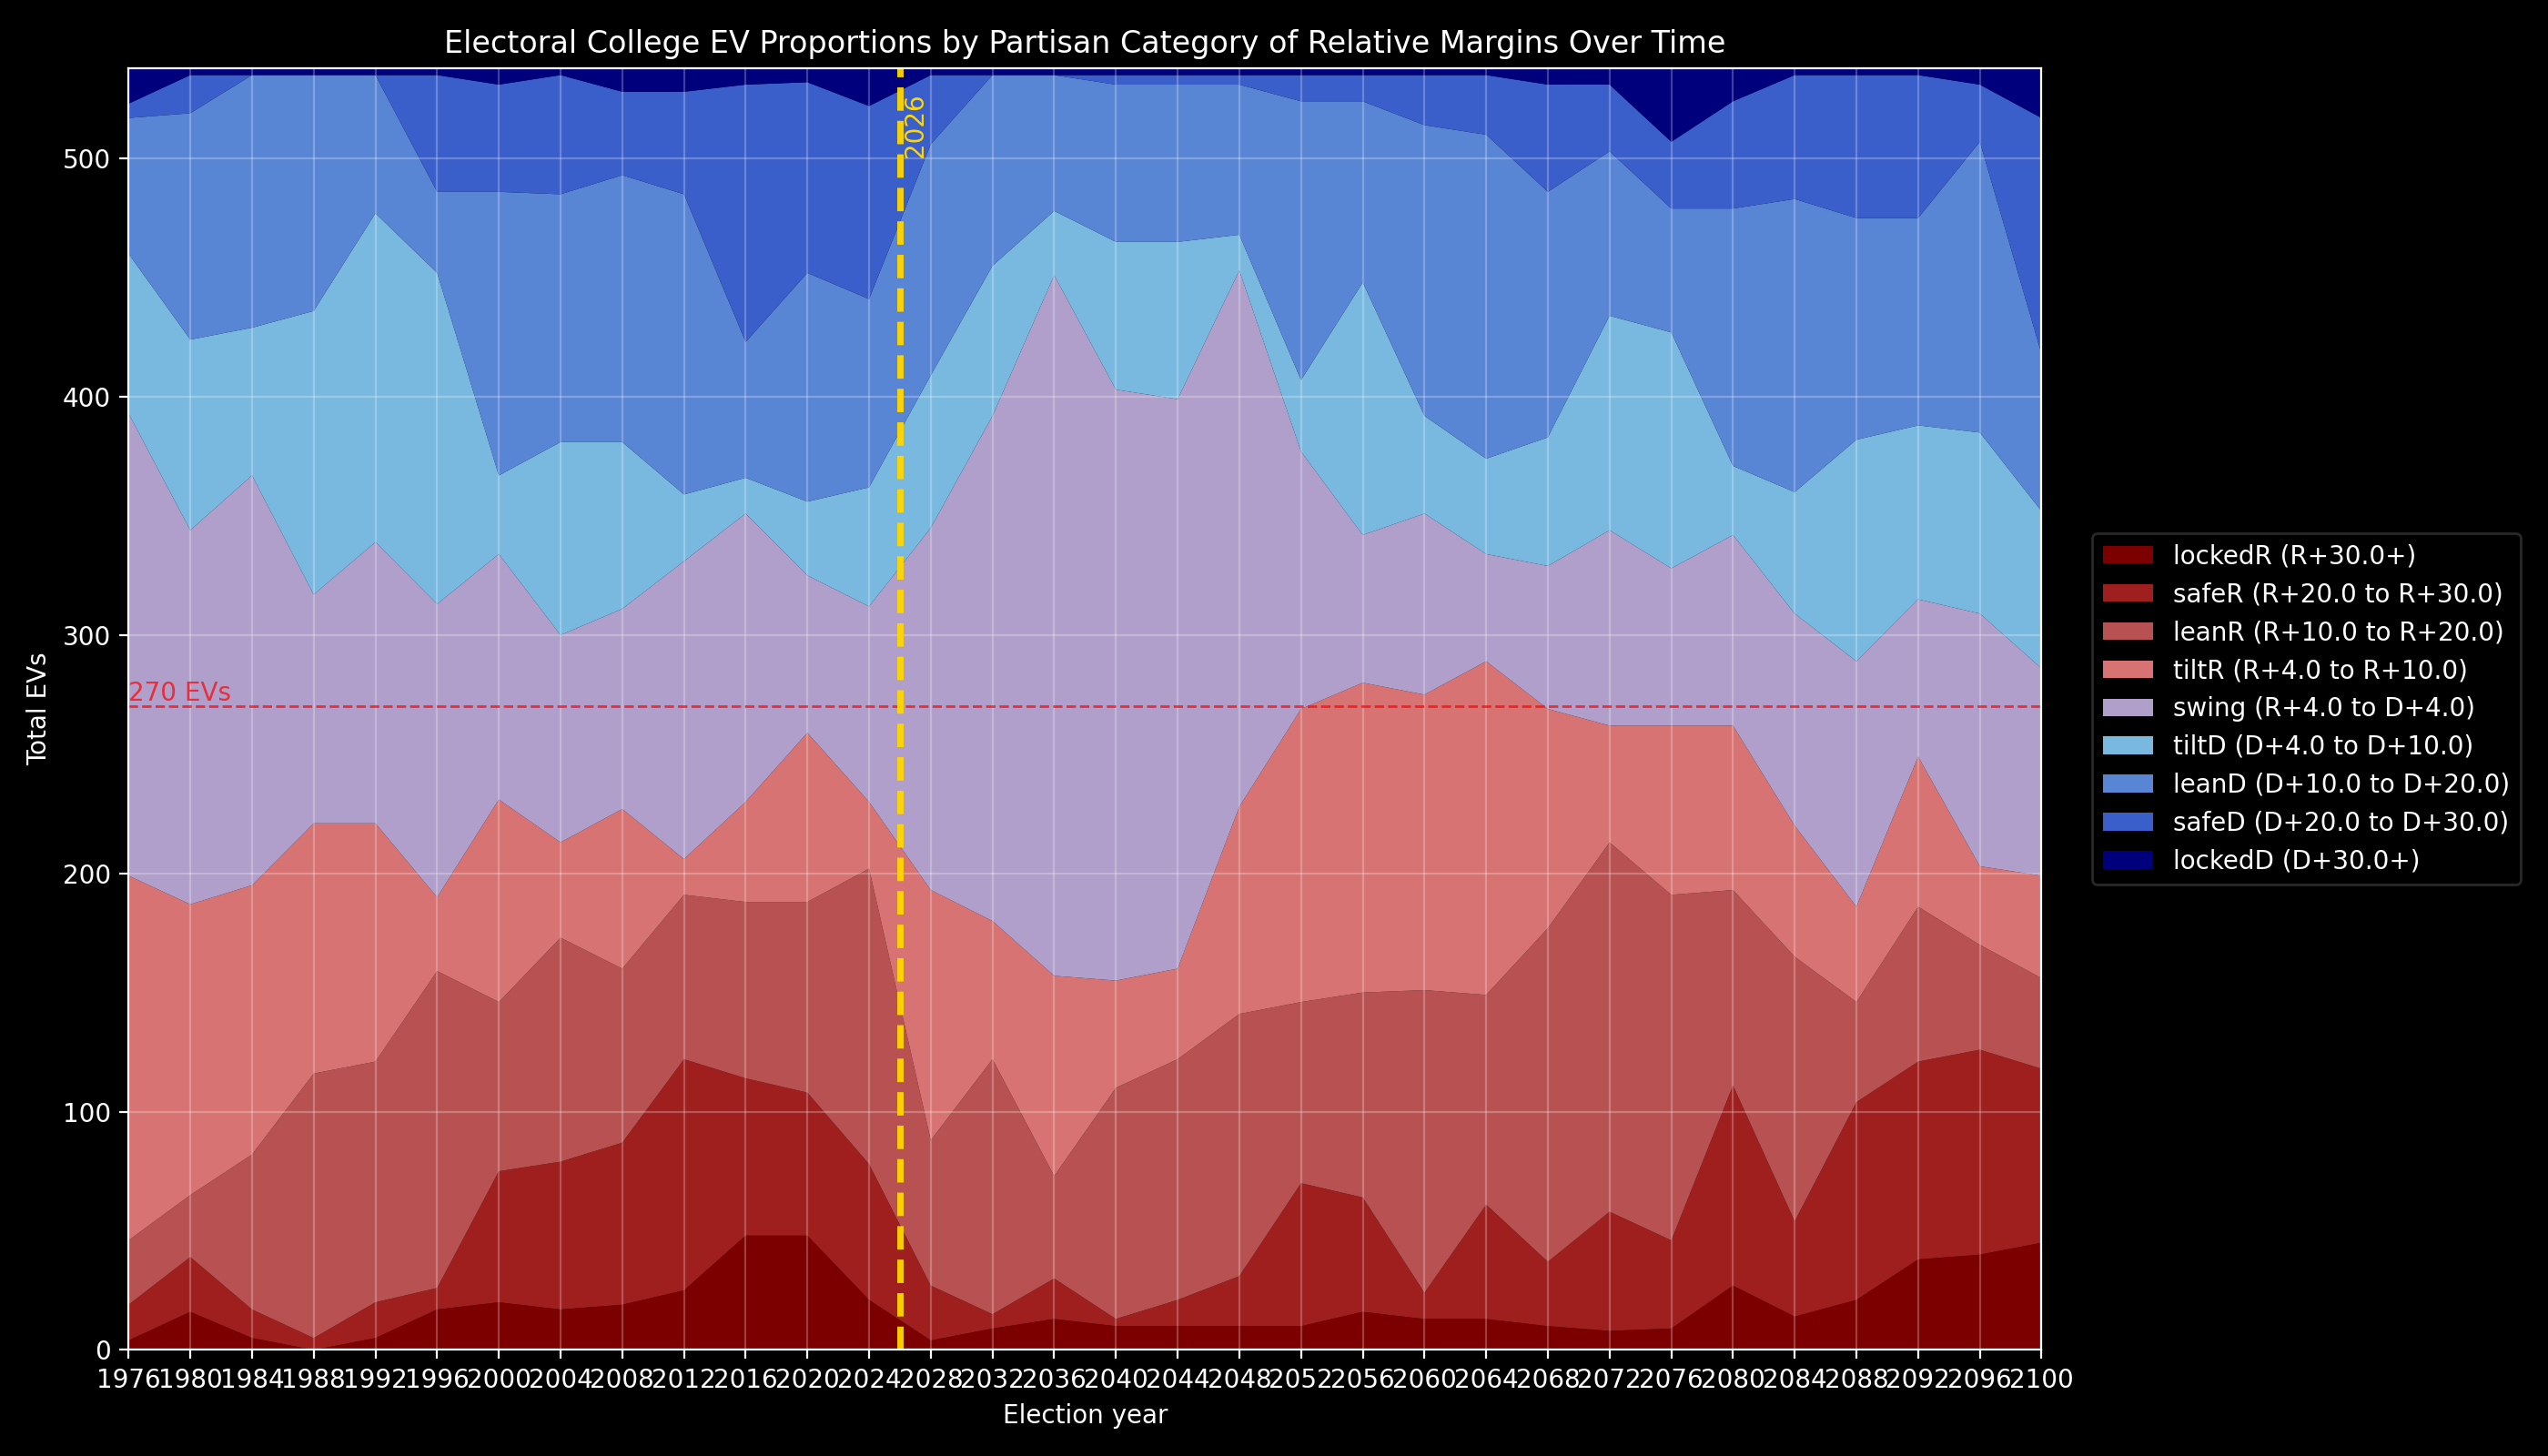

The file beside this chart, header and first rows:
year, lockedR, safeR, leanR, tiltR, swing, tiltD, leanD, safeD, lockedD
1976, 0.007435, 0.02788, 0.05019, 0.2844, 0.3606, 0.1245, 0.1059, 0.01115, 0.02788
1980, 0.02974, 0.04275, 0.04833, 0.2268, 0.2918, 0.1487, 0.1766, 0.02974, 0.005576
1984, 0.009294, 0.0223, 0.1208, 0.21, 0.3197, 0.1152, 0.197, 0.0, 0.005576
1988, 0.0, 0.009294, 0.2063, 0.1952, 0.1784, 0.2212, 0.184, 0.0, 0.005576
1992, 0.009294, 0.02788, 0.1877, 0.1859, 0.2193, 0.2565, 0.1078, 0.0, 0.005576
1996, 0.0316, 0.01673, 0.2472, 0.05762, 0.2286, 0.2584, 0.0632, 0.09108, 0.005576
2000, 0.03717, 0.1022, 0.132, 0.158, 0.1914, 0.06134, 0.2212, 0.08364, 0.01301
2004, 0.0316, 0.1152, 0.1747, 0.07435, 0.1617, 0.1506, 0.1933, 0.09294, 0.005576
2008, 0.03532, 0.1264, 0.1357, 0.1245, 0.1561, 0.1301, 0.2082, 0.06506, 0.01859
2012, 0.04647, 0.1803, 0.1283, 0.02788, 0.2323, 0.05204, 0.2342, 0.07993, 0.01859
2016, 0.08922, 0.1227, 0.1375, 0.07807, 0.2249, 0.02788, 0.1059, 0.2007, 0.01301
2020, 0.08922, 0.1115, 0.1487, 0.132, 0.1227, 0.05762, 0.1784, 0.1487, 0.01115
2024, 0.03903, 0.1059, 0.2305, 0.05204, 0.1524, 0.09294, 0.1468, 0.1506, 0.02974
2028, 0.007435, 0.04275, 0.1134, 0.1952, 0.2825, 0.119, 0.1803, 0.0539, 0.005576
2032, 0.01673, 0.01115, 0.1989, 0.1078, 0.3941, 0.1171, 0.1487, 0.0, 0.005576
2036, 0.02416, 0.0316, 0.07993, 0.1561, 0.5465, 0.05019, 0.1059, 0.0, 0.005576
2040, 0.01859, 0.005576, 0.1803, 0.08364, 0.461, 0.1152, 0.1227, 0.007435, 0.005576
2044, 0.01859, 0.02045, 0.1877, 0.07063, 0.4442, 0.1227, 0.1227, 0.007435, 0.005576
2048, 0.01859, 0.03903, 0.2045, 0.1617, 0.4182, 0.02788, 0.1171, 0.007435, 0.005576
2052, 0.01859, 0.1115, 0.1413, 0.2286, 0.2007, 0.05576, 0.2175, 0.02045, 0.005576
2056, 0.02974, 0.08922, 0.1599, 0.2416, 0.1152, 0.197, 0.1413, 0.02045, 0.005576
2060, 0.02416, 0.02045, 0.2361, 0.2305, 0.1413, 0.07621, 0.2268, 0.03903, 0.005576
2064, 0.02416, 0.08922, 0.1636, 0.2602, 0.08364, 0.07435, 0.2528, 0.04647, 0.005576
2068, 0.01859, 0.05019, 0.2602, 0.171, 0.1115, 0.1004, 0.1914, 0.08364, 0.01301
2072, 0.01487, 0.09294, 0.2881, 0.09108, 0.1524, 0.1673, 0.1283, 0.05204, 0.01301
2076, 0.01673, 0.06877, 0.2695, 0.132, 0.1227, 0.184, 0.09665, 0.05204, 0.05762
2080, 0.05019, 0.1561, 0.1524, 0.1283, 0.1487, 0.0539, 0.2007, 0.08364, 0.02602
2084, 0.02602, 0.07435, 0.2063, 0.1022, 0.1654, 0.0948, 0.2286, 0.09665, 0.005576
2088, 0.03903, 0.1543, 0.07807, 0.07435, 0.1914, 0.1729, 0.1729, 0.1115, 0.005576
2092, 0.07063, 0.1543, 0.1208, 0.1171, 0.1227, 0.1357, 0.1617, 0.1115, 0.005576
2096, 0.07435, 0.1599, 0.08178, 0.06134, 0.197, 0.1413, 0.2268, 0.04461, 0.01301
2100, 0.08364, 0.1357, 0.07063, 0.07993, 0.1617, 0.1227, 0.1227, 0.184, 0.03903
